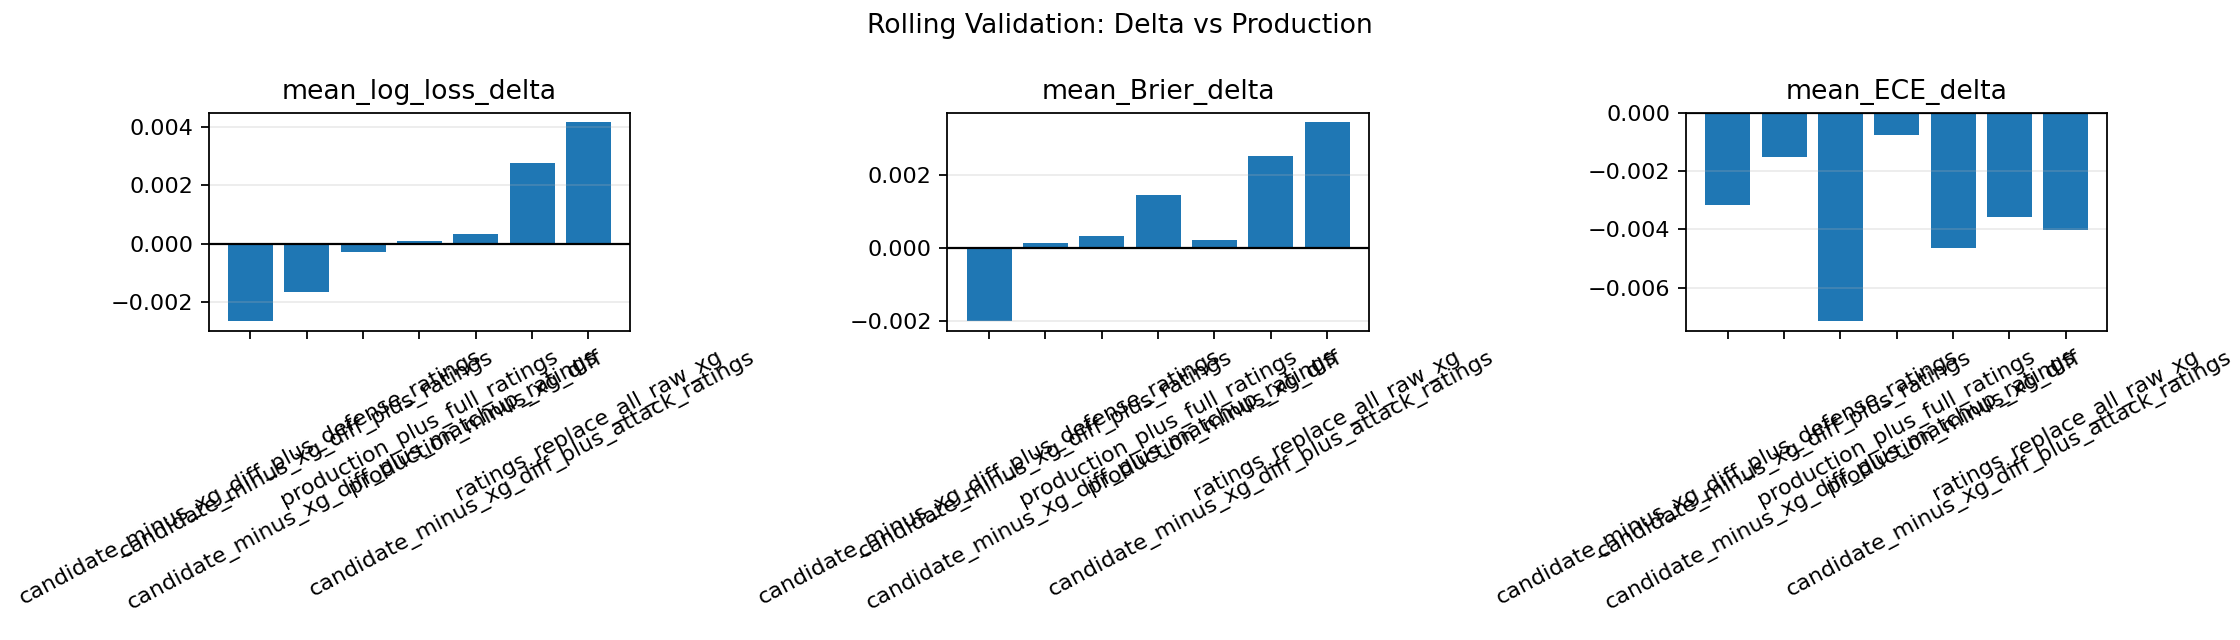

The table this chart was drawn from, first rows:
model_version, mean_log_loss_delta, mean_Brier_delta, mean_ECE_delta, mean_accuracy_delta, mean_draw_recall_delta, mean_draw_log_loss_delta, seasons_log_loss_improved, seasons_Brier_improved, seasons_ECE_not_worse, seasons_tested
candidate_minus_xg_diff_plus_defense_rat…, -0.002669, -0.002015, -0.003156, 0.001579, 0.006887, -0.0006115, 2, 2, 4, 5
candidate_minus_xg_diff_plus_ratings, -0.00165, 0.0001386, -0.001525, -0.009474, -0.01097, -0.0004919, 2, 2, 4, 5
candidate_minus_xg_diff_plus_matchup_rat…, -0.0002814, 0.0003402, -0.007124, -0.005263, -4.3041867291034044e-05, 0.0009144, 4, 3, 5, 5
production_plus_full_ratings, 0.0001064, 0.001474, -0.0007806, -0.01737, -0.01358, -0.0003499, 2, 2, 4, 5
production_minus_xg_diff, 0.0003202, 0.0002215, -0.004651, 0.004211, -0.0016, 0.001349, 2, 2, 5, 5
candidate_minus_xg_diff_plus_attack_rati…, 0.002759, 0.002533, -0.003585, -0.004211, -0.0133, 0.002533, 1, 1, 5, 5
ratings_replace_all_raw_xg, 0.004167, 0.003458, -0.004021, -0.01474, 0.01355, -0.001884, 1, 1, 5, 5
